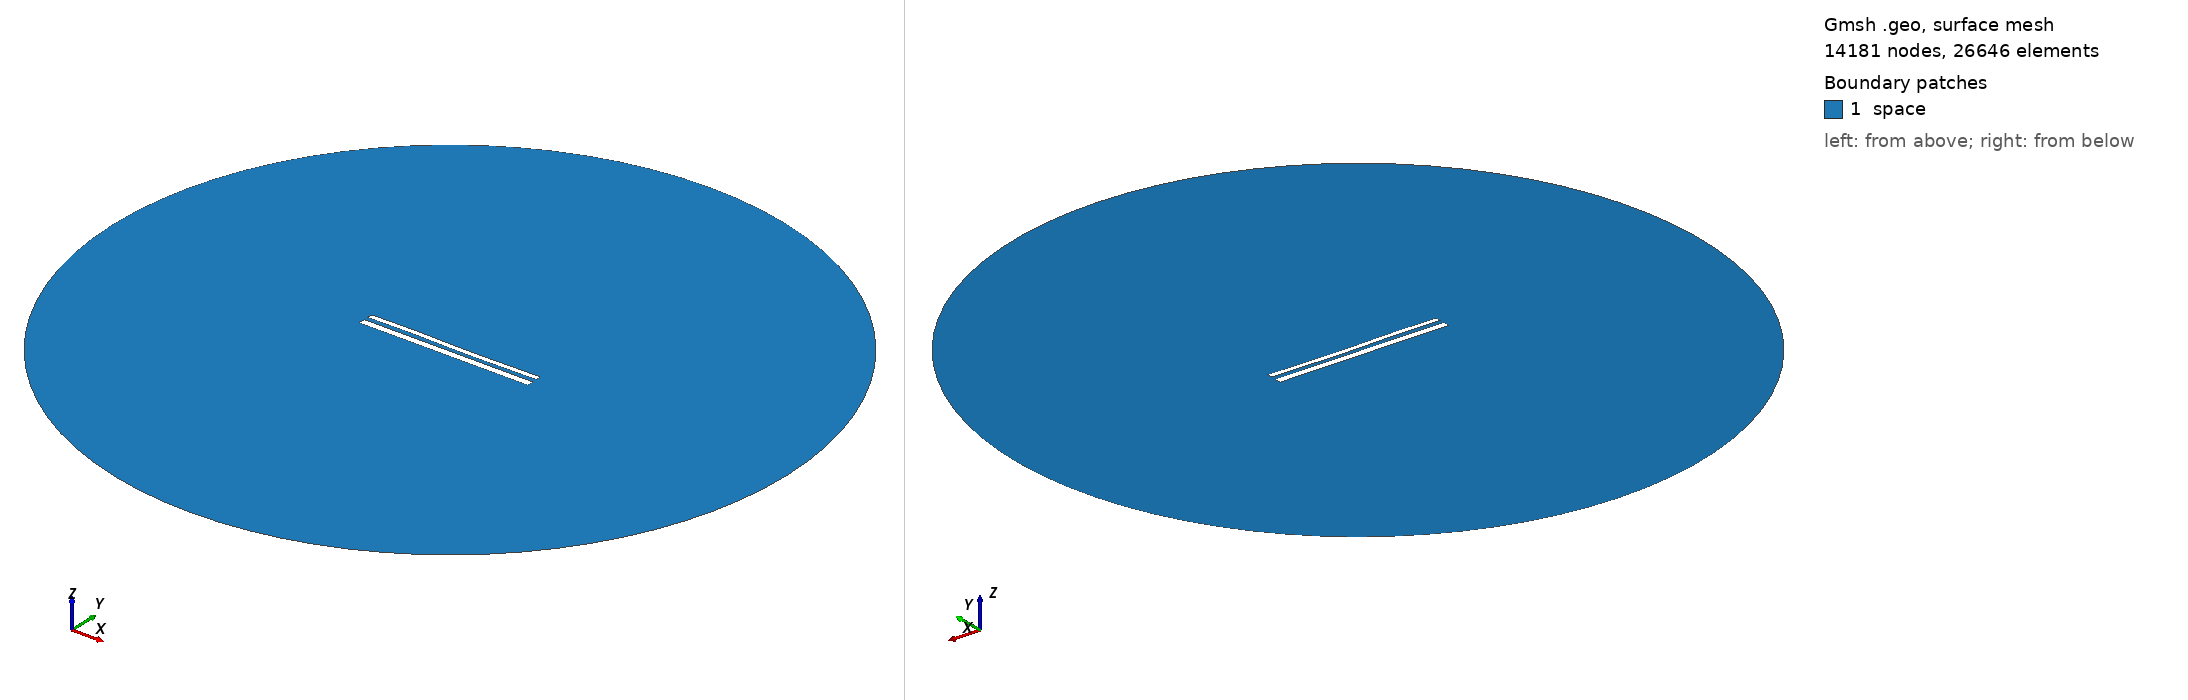

Gmsh geometry script, surface-meshed: 14181 nodes, 26646 surface elements. Boundary patches (legend numbers): 1 space. Left view from above one corner, right view from below the opposite corner. Legend entries are the model's physical surfaces. The drawing asked Gmsh for element sizes between 1% and 20% of the model's largest extent; the script's own settings can give other sizes.

=== 12049.geo (drawn) ===
//---------------------------------------
// Geometry kernel
//---------------------------------------

SetFactory("OpenCASCADE");



//---------------------------------------
// Parameters of the geometry
//---------------------------------------

// Overetch of the upper plate
overetch = 0.375;

// Distance between the plates
distance = 2.5;

// Discretization over the x axis (for the deformation)
nx = 50; 

// Length of the plate
L = 100 - overetch; 

// Number of modes
n = 4; 

// 1st mode coefficient
coeff(1) = -0.075;
beta(1) = 0.596864 * 3.1415926535 / L;

// 2nd mode coefficient
coeff(2) = -0.075;
beta(2) = 1.49418 * 3.1415926535 / L;

// 3rd mode coefficient
coeff(3) = 0.15;
beta(3) = 2.50025 * 3.1415926535 / L;

// 4th mode coefficient
coeff(4) = 0.07499999999999998;
beta(4) = 3.49999 * 3.1415926535 / L;



//---------------------------------------
// Upper plate (deformed rectangle)
//---------------------------------------

// Coordiantes of the upper plate
xmin = -50;
xmax = 50 - overetch;

// Height of the upper plate
yheight = 4 - 2 * overetch;

// Indexes of the points
UpperID[] = {};
LowerID[] = {};
LeftID[] = {};
RightID[] = {};

// Point index
p = 1;

// Horizontal edges
For i In {1:nx}
    x = xmin + (i-1)*(xmax - xmin)/(nx-1);

    y_bottom = distance / 2 + overetch;
    For j In {1:n}
        C = (Cosh(beta(j)*L) + Cos(beta(j)*L)) / (Sinh(beta(j)*L) + Sin(beta(j)*L));
        y_bottom  = y_bottom + coeff(j) * (Cosh(beta(j)*(x+50)) - Cos(beta(j)*(x+50)) - C * (Sinh(beta(j)*(x+50)) - Sin(beta(j)*(x+50))));
    EndFor

    y_top = y_bottom + yheight;

    Point(p) = {x, y_top, 0, 1.0};
    UpperID[i] = p;
    p = p + 1;

    Point(p) = {x, y_bottom, 0, 1.0};
    LowerID[i] = p;
    p = p + 1;
EndFor

// Create point lists
UpperPts[] = {}; LowerPts[] = {};
For i In {1:nx}
  UpperPts[] += {UpperID[i]};
  LowerPts[] += {LowerID[i]};
EndFor

// Build splines
Spline(1) = {UpperPts[]};
Spline(2) = {LowerPts[]};
Line(3) = {LowerPts[nx-1], UpperPts[nx-1]};
Line(4) = {LowerPts[0], UpperPts[0]};

// Build the plane surface
Curve Loop(1) = {2, 3, -1, -4};
Plane Surface(1) = {1};



//---------------------------------------
// Lower plate (rectangle)
//---------------------------------------

// Vertices
Point(1001) = {-50, -1, 0, 1.0};
Point(1002) = { 50, -1, 0, 1.0};
Point(1003) = { 50,  -5, 0, 1.0};
Point(1004) = {-50,  -5, 0, 1.0};

// Edges
Line(5) = {1001, 1002};
Line(6) = {1002, 1003};
Line(7) = {1003, 1004};
Line(8) = {1004, 1001};

// Plane surface
Line Loop(2) = {5, 6, 7, 8};
Plane Surface(2) = {2}; 



//---------------------------------------
// Outer (fictious) boundary
//---------------------------------------

// Points
Point(1005) = {0, 0, 0};       // Center
Point(1006) = {200, 0, 0};     // Start point
Point(1007) = {0, 200, 0};     // 90 degrees
Point(1008) = {-200, 0, 0};    // 180 degrees
Point(1009) = {0, -200, 0};    // 270 degrees

// Circle arcs (each needs start, center, end)
Circle(9) = {1006, 1005, 1007};
Circle(10) = {1007, 1005, 1008};
Circle(11) = {1008, 1005, 1009};
Circle(12) = {1009, 1005, 1006};

// Plane surface for the entire domain
Curve Loop(3) = {9, 10, 11, 12};
Surface(3) = {3};

// Subtract the plates from the whole domain to obtain the actual domain where we want to solve the equations
BooleanDifference{ Surface{3}; Delete; }{ Surface{1}; Surface{2}; Delete; }




//---------------------------------------
// Transfinite Lines/Curves
//---------------------------------------

// Set the number of points on the boundaries
r = 7;

// Plates
Transfinite Curve {1, 2} = 50*r Using Progression 1;
Transfinite Curve {3, 4} = 2*r Using Progression 1;
Transfinite Line {5, 7} = 50*r Using Progression 1;
Transfinite Line {6, 8} = 2*r Using Progression 1;

// Outer boundary
Transfinite Line {9, 10, 11, 12} = 20 Using Progression 1;



//---------------------------------------
// Physical groups
//---------------------------------------                

// Physical curves (boundaries)
Physical Line("force_segment", 10) = {2};
Physical Line("upper_plate", 11) = {1, 3, 4};
Physical Line("lower_plate", 12) = {5, 6, 7, 8};
Physical Line("boundary", 20) = {9, 10, 11, 12};

// Physical Surfaces
Physical Surface("space", 30) = {3};



//---------------------------------------
// 6. Generate the Mesh
//---------------------------------------

// 2D mesh generation
Mesh 2;
